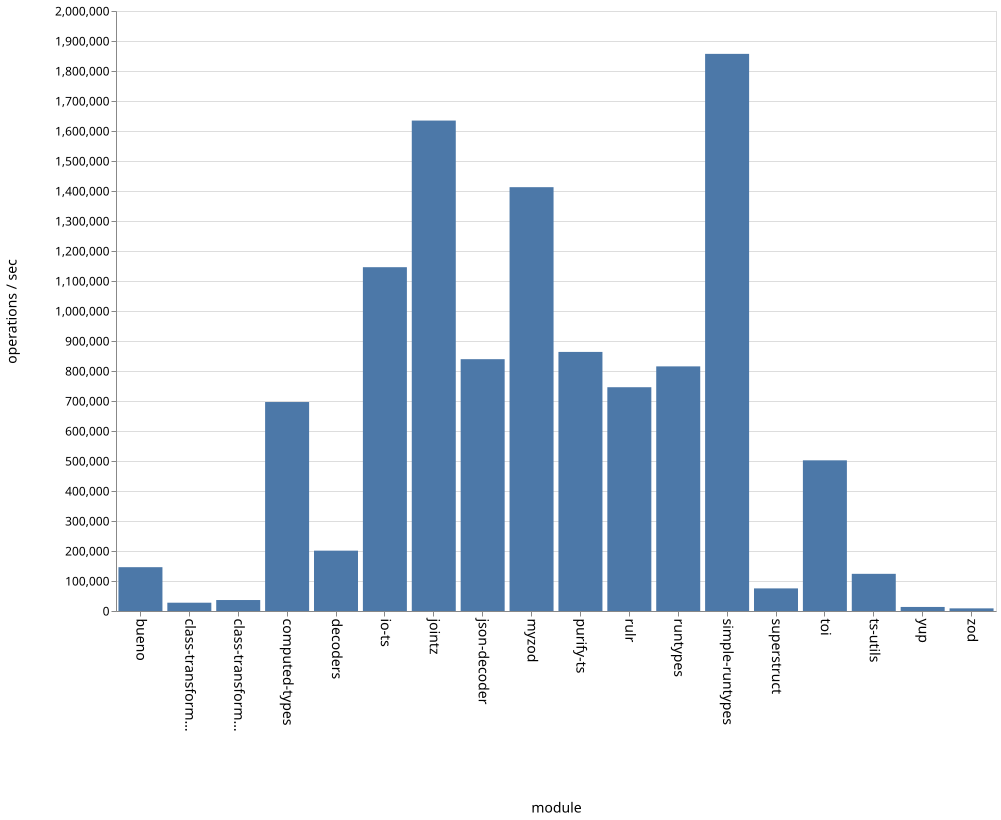

The file beside this chart, header and first rows:
name, ops
bueno, 146064
class-transformer-validator-async, 27671
class-transformer-validator-sync, 36573
computed-types, 696589
decoders, 201169
io-ts, 1146013
jointz, 1634800
json-decoder, 839415
myzod, 1412748
purify-ts, 863608
rulr, 745944
runtypes, 815410
simple-runtypes, 1857109
superstruct, 75336
toi, 502243
ts-utils, 123911
yup, 13503
zod, 8792
